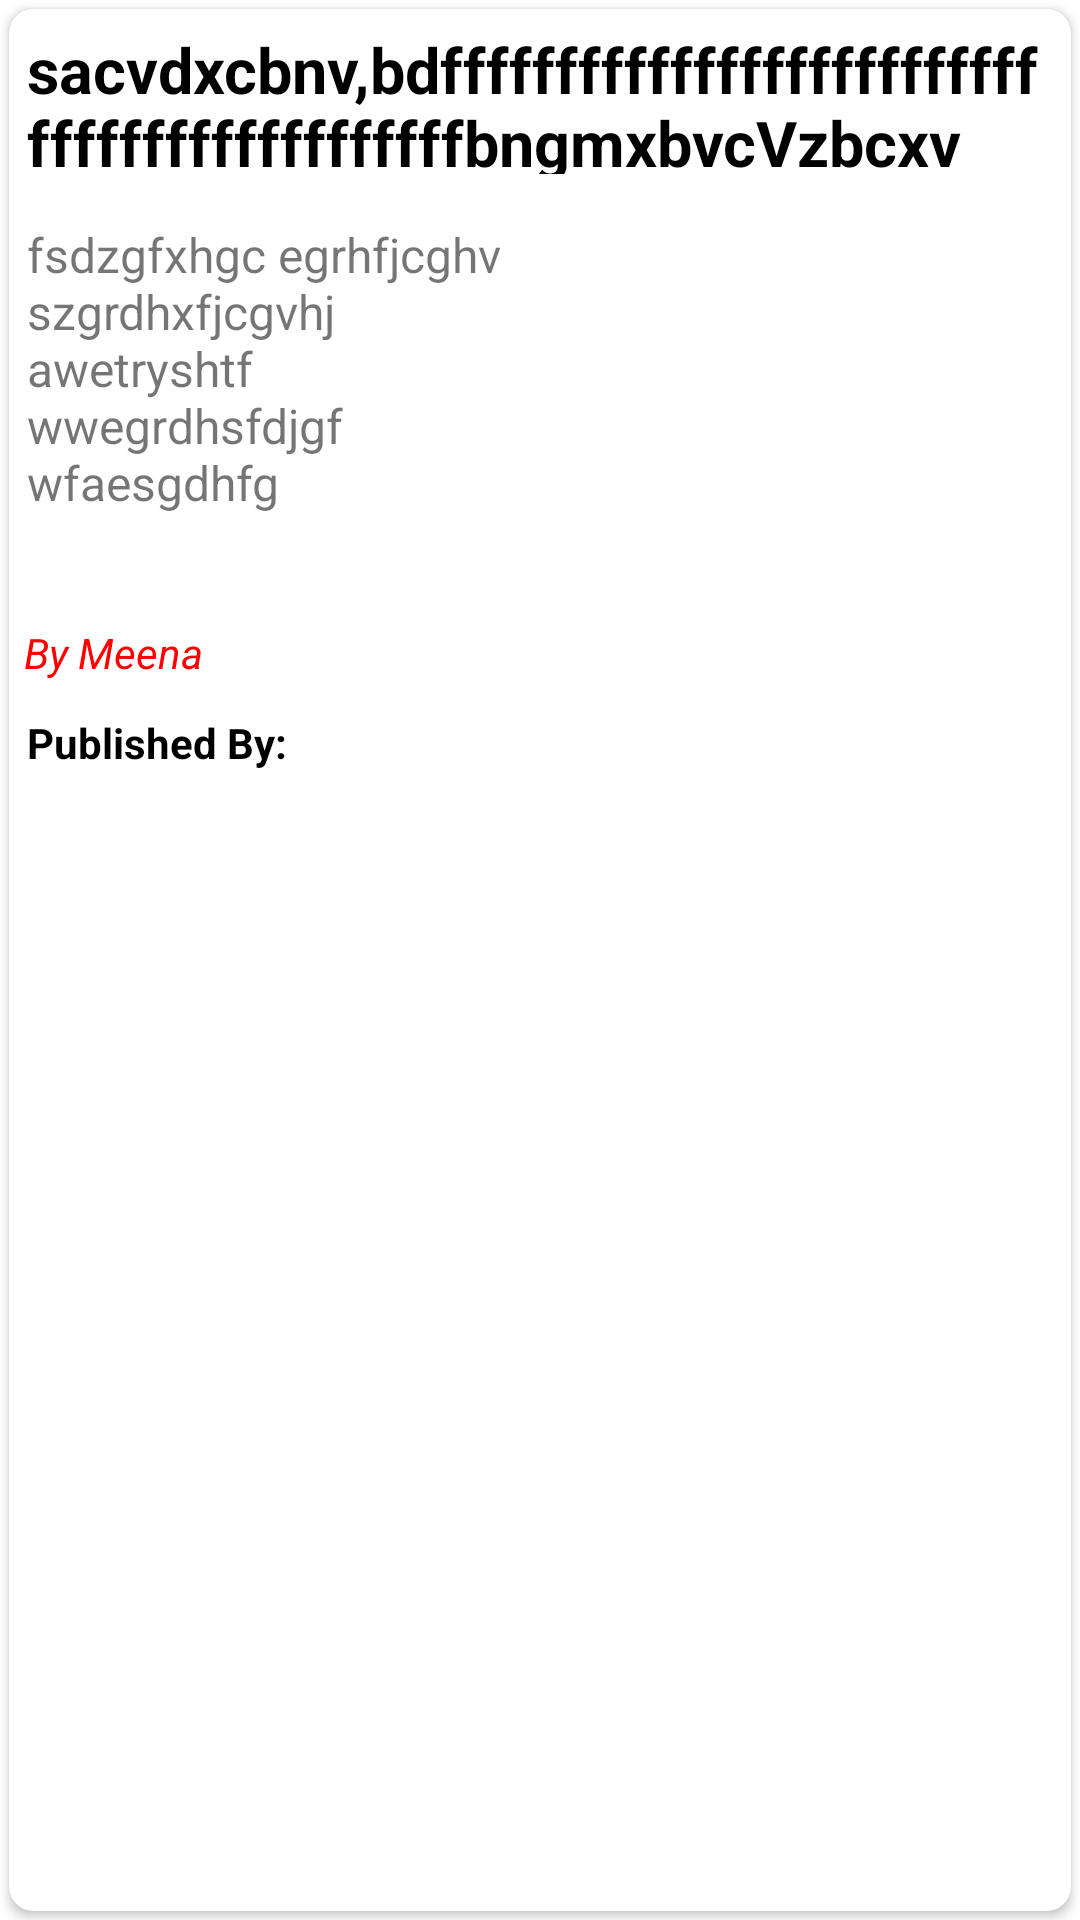

Reconstruct the res/layout file that produces this screen, plus the resources it refers to.
<!-- AndroidManifest.xml: application theme Theme.CovidDiary -->
<!-- res/layout/items.xml -->
<?xml version="1.0" encoding="utf-8"?>
<RelativeLayout xmlns:android="http://schemas.android.com/apk/res/android"
    android:layout_width="match_parent"
    android:layout_height="280dp"
    xmlns:app="http://schemas.android.com/apk/res-auto">

    <androidx.cardview.widget.CardView
        android:layout_width="match_parent"
        android:layout_height="match_parent"
        android:layout_margin="3dp"
        android:padding="9dp"
        android:elevation="4.5dp"
        android:id="@+id/view_Card"
        app:cardCornerRadius="8dp">

        <LinearLayout
            android:layout_width="match_parent"
            android:layout_height="match_parent"
            android:orientation="vertical">

            <TextView
                android:layout_width="match_parent"
                android:layout_height="61dp"
                android:id="@+id/main_heading"
                android:padding="6dp"
                android:ellipsize="end"
                android:maxLines="2"
                android:textColor="@color/black"
                android:text="sacvdxcbnv,bdfffffffffffffffffffffffffffffffffffffffffffffbngmxbvcVzbcxv "
                android:textSize="21sp"
                android:textStyle="bold">
            </TextView>

            <LinearLayout
                android:layout_width="match_parent"
                android:layout_height="129dp"
                android:orientation="horizontal"
                android:layout_marginTop="10dp">

                <TextView
                    android:id="@+id/contentPanel"
                    android:layout_width="match_parent"
                    android:layout_height="match_parent"
                    android:ellipsize="end"
                    android:textSize="16sp"
                    android:paddingLeft="6dp"
                    android:text="fsdzgfxhgc egrhfjcghv szgrdhxfjcgvhj awetryshtf wwegrdhsfdjgf wfaesgdhfg"
                    android:maxLines="5"
                    android:layout_weight="1">
                </TextView>

                <ImageView
                    android:id="@+id/image"
                    android:layout_width="match_parent"
                    android:layout_height="match_parent"
                    android:layout_weight="1"
                    android:padding="5dp"
                    android:scaleType="centerCrop"
                    android:src="@drawable/ic_launcher">
                </ImageView>

            </LinearLayout>

            <TextView
                android:id="@+id/author"
                android:layout_width="match_parent"
                android:layout_height="wrap_content"
                android:text="By Meena"
                android:textStyle="italic"
                android:textSize="14sp"
                android:padding="5dp"
                android:textColor="@color/Red">
            </TextView>

            <TextView
                android:id="@+id/time"
                android:layout_width="match_parent"
                android:layout_height="match_parent"
                android:padding="6dp"
                android:textColor="@color/black"
                android:text="Published By: "
                android:textStyle="bold">
            </TextView>



        </LinearLayout>




    </androidx.cardview.widget.CardView>



</RelativeLayout>
<!-- resources referenced by this layout -->
<resources>
  <color name="Red">#FF0000</color>
  <color name="black">#FF000000</color>
  <style name="Theme.CovidDiary" parent="Theme.MaterialComponents.DayNight.NoActionBar">
          
          <item name="colorPrimary">@color/purple_500</item>
          <item name="colorPrimaryVariant">@color/purple_700</item>
          <item name="colorOnPrimary">@color/white</item>
          
          <item name="colorSecondary">@color/teal_200</item>
          <item name="colorSecondaryVariant">@color/teal_700</item>
          <item name="colorOnSecondary">@color/black</item>
          
          <item name="android:statusBarColor" tools:targetApi="l">?attr/colorPrimaryVariant</item>
          
      </style>
  <color name="purple_500">#FF6200EE</color>
  <color name="purple_700">#FF3700B3</color>
  <color name="white">#FFFFFFFF</color>
  <color name="teal_200">#FF03DAC5</color>
  <color name="teal_700">#FF018786</color>
</resources>
